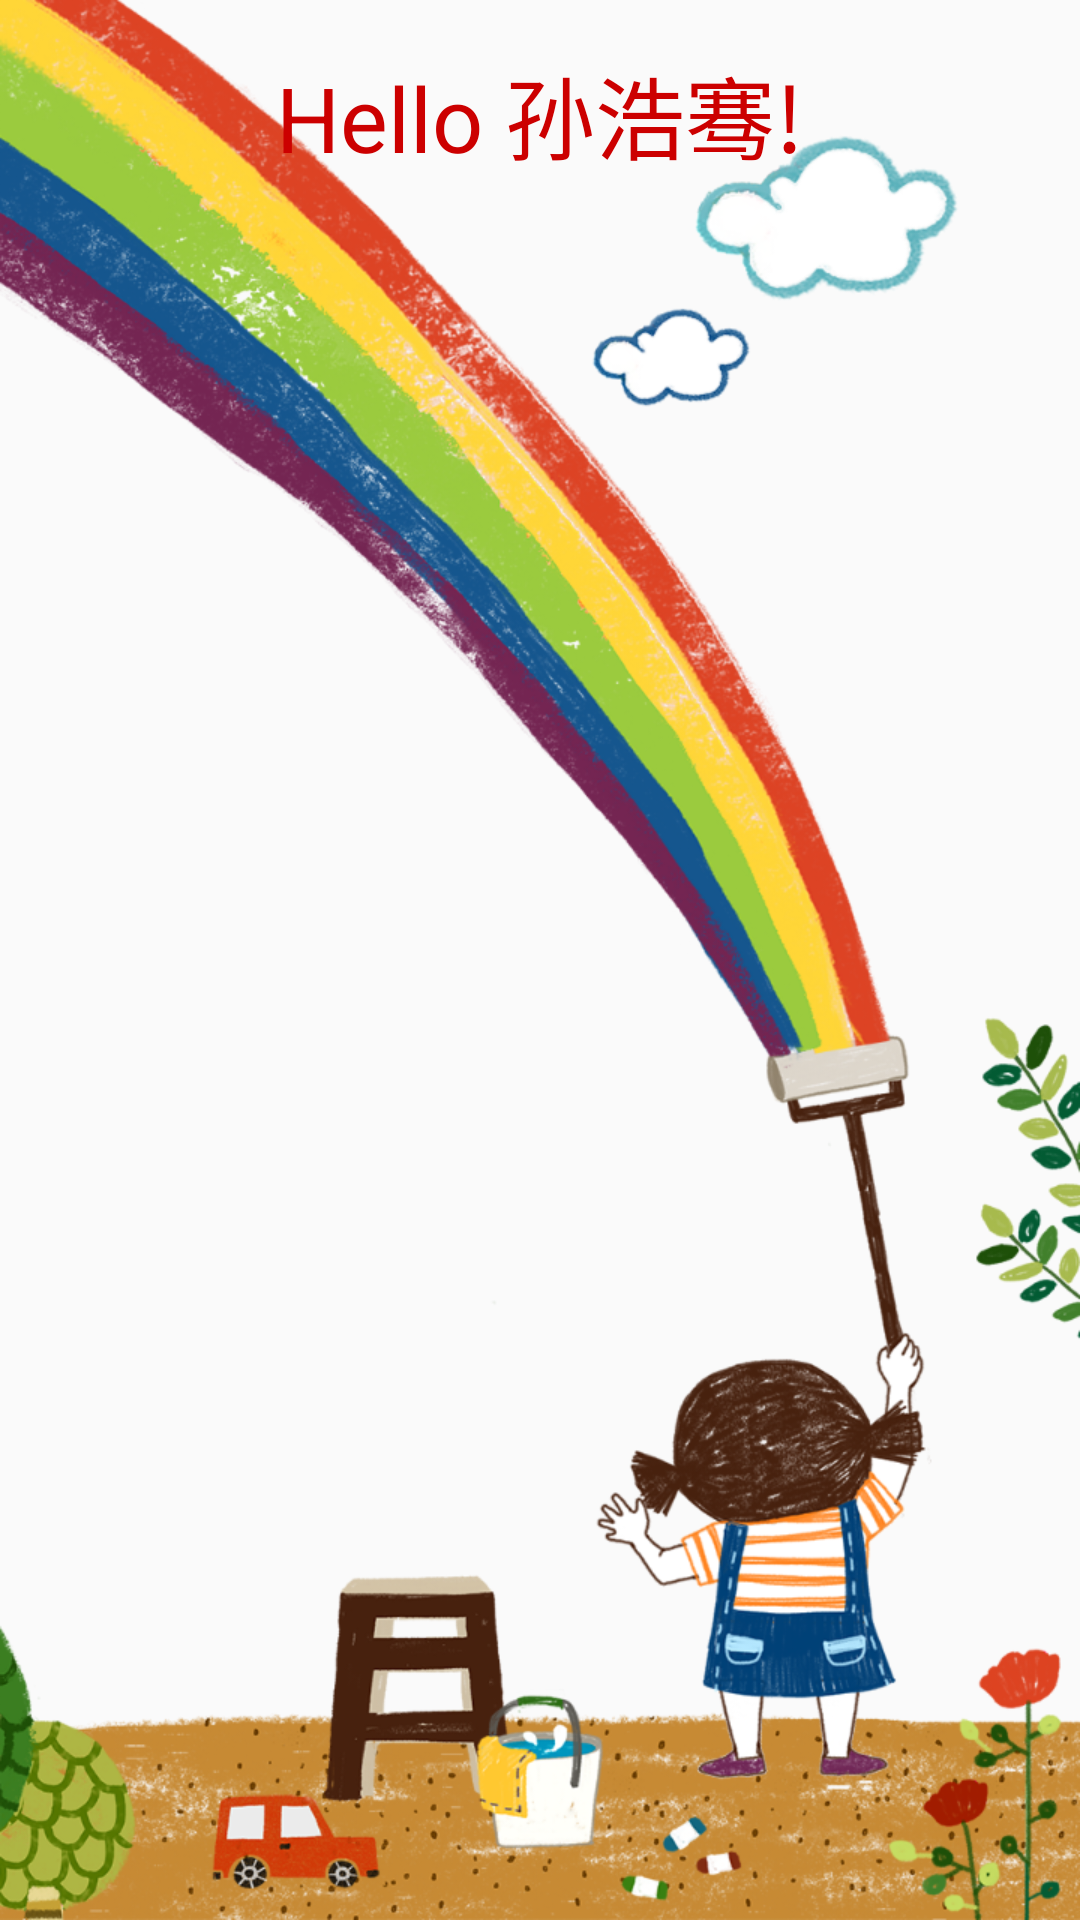

Android layout source for this screen:
<!-- AndroidManifest.xml: application theme AppTheme -->
<!-- res/layout/content_main.xml -->
<?xml version="1.0" encoding="utf-8"?>
<RelativeLayout
    xmlns:android="http://schemas.android.com/apk/res/android"
    xmlns:app="http://schemas.android.com/apk/res-auto"
    xmlns:tools="http://schemas.android.com/tools"
    android:id="@+id/content_main"
    android:layout_width="match_parent"
    android:layout_height="match_parent"
    android:background="@drawable/splash"
    android:paddingBottom="@dimen/activity_vertical_margin"
    android:paddingLeft="@dimen/activity_horizontal_margin"
    android:paddingRight="@dimen/activity_horizontal_margin"
    android:paddingTop="@dimen/activity_vertical_margin"
    app:layout_behavior="@string/appbar_scrolling_view_behavior"
    tools:context="com.shine.sun.babygrowdiary.ui.activity.HomeActivity"
    tools:showIn="@layout/app_bar_main">

    <TextView
        android:id="@+id/tv_hello"
        android:layout_width="wrap_content"
        android:layout_height="wrap_content"
        android:layout_centerHorizontal="true"
        android:text="Hello 孙浩骞!"
        android:textColor="@android:color/holo_red_dark"
        android:textSize="30sp"/>
</RelativeLayout>
<!-- res/layout/app_bar_main.xml (included above) -->
<?xml version="1.0" encoding="utf-8"?>
<LinearLayout
    xmlns:android="http://schemas.android.com/apk/res/android"
    android:layout_width="match_parent"
    android:layout_height="match_parent"
    android:fitsSystemWindows="true"
    android:orientation="vertical">

    <android.support.design.widget.AppBarLayout
        android:layout_width="match_parent"
        android:layout_height="wrap_content"
        android:theme="@style/AppTheme.AppBarOverlay">

        <include layout="@layout/common_toolbar"/>

    </android.support.design.widget.AppBarLayout>

    <android.support.v4.view.ViewPager
        android:id="@+id/view_pager"
        android:layout_width="match_parent"
        android:layout_height="0dp"
        android:layout_weight="1"/>

    <LinearLayout
        android:id="@+id/ll_tabs_layout"
        android:layout_width="match_parent"
        android:layout_height="wrap_content"
        android:layout_gravity="bottom"
        android:orientation="horizontal">

        <TextView
            android:id="@+id/tv_tabs_1"
            android:layout_width="0dp"
            android:layout_height="wrap_content"
            android:layout_marginBottom="2dp"
            android:layout_marginLeft="6dp"
            android:layout_marginRight="6dp"
            android:layout_marginTop="2dp"
            android:layout_weight="1"
            android:alpha="0.8"
            android:background="@android:color/holo_blue_dark"
            android:clickable="true"
            android:drawablePadding="2dp"
            android:drawableTop="@drawable/tabs_home_page"
            android:focusable="true"
            android:gravity="center"
            android:paddingBottom="2dp"
            android:paddingTop="2dp"
            android:text="@string/tab_title_home"
            android:textAllCaps="false"
            android:textColor="@color/tabs_text_color"/>

        <TextView
            android:id="@+id/tv_tabs_2"
            android:layout_width="0dp"
            android:layout_height="wrap_content"
            android:layout_marginBottom="2dp"
            android:layout_marginLeft="6dp"
            android:layout_marginRight="6dp"
            android:layout_marginTop="2dp"
            android:layout_weight="1"
            android:alpha="0.8"
            android:background="@android:color/holo_blue_dark"
            android:clickable="true"
            android:drawablePadding="2dp"
            android:drawableTop="@drawable/tabs_grow_up"
            android:focusable="true"
            android:gravity="center"
            android:paddingBottom="2dp"
            android:paddingTop="2dp"
            android:text="@string/tab_title_grow_up"
            android:textAllCaps="false"
            android:textColor="@color/tabs_text_color"/>

        <TextView
            android:id="@+id/tv_tabs_3"
            android:layout_width="0dp"
            android:layout_height="wrap_content"
            android:layout_marginBottom="2dp"
            android:layout_marginLeft="6dp"
            android:layout_marginRight="6dp"
            android:layout_marginTop="2dp"
            android:layout_weight="1"
            android:alpha="0.8"
            android:background="@android:color/holo_blue_dark"
            android:clickable="true"
            android:drawablePadding="2dp"
            android:drawableTop="@drawable/tabs_history"
            android:focusable="true"
            android:gravity="center"
            android:paddingBottom="2dp"
            android:paddingTop="2dp"
            android:text="@string/tab_title_history"
            android:textAllCaps="false"
            android:textColor="@color/tabs_text_color"/>
    </LinearLayout>

</LinearLayout>
<!-- res/layout/common_toolbar.xml (included above) -->
<?xml version="1.0" encoding="utf-8"?>
<merge xmlns:android="http://schemas.android.com/apk/res/android">

    <android.support.v7.widget.Toolbar
        android:id="@+id/toolbar"
        android:layout_width="match_parent"
        android:layout_height="?attr/actionBarSize"
        android:background="?attr/colorPrimary"
        />
</merge>
<!-- resources referenced by this layout -->
<resources>
  <dimen name="activity_horizontal_margin">16dp</dimen>
  <dimen name="activity_vertical_margin">16dp</dimen>
  <!-- drawable splash: png bitmap (drawable-xhdpi, 622458 bytes) -->
  <!-- drawable tabs_grow_up (drawable) -->
  <?xml version="1.0" encoding="utf-8"?>
  <selector xmlns:android="http://schemas.android.com/apk/res/android">
      <item android:drawable="@drawable/grow_up_selected" android:state_selected="true"/>
      <item android:drawable="@drawable/grow_up_pressed" android:state_pressed="true"/>
      <item android:drawable="@drawable/grow_up_normal"/>
  </selector>
  <!-- drawable tabs_history (drawable) -->
  <?xml version="1.0" encoding="utf-8"?>
  <selector xmlns:android="http://schemas.android.com/apk/res/android">
      <item android:drawable="@drawable/history_selected" android:state_selected="true"/>
      <item android:drawable="@drawable/history_pressed" android:state_pressed="true"/>
      <item android:drawable="@drawable/history_normal"/>
  </selector>
  <!-- drawable tabs_home_page (drawable) -->
  <?xml version="1.0" encoding="utf-8"?>
  <selector xmlns:android="http://schemas.android.com/apk/res/android">
      <item android:drawable="@drawable/home_page_selected" android:state_selected="true"/>
      <item android:drawable="@drawable/home_page_pressed" android:state_pressed="true"/>
      <item android:drawable="@drawable/home_page_normal"/>
  </selector>
  <string name="tab_title_grow_up">growUp</string>
  <string name="tab_title_history">History</string>
  <string name="tab_title_home">Home</string>
  <style name="AppTheme.AppBarOverlay" parent="ThemeOverlay.AppCompat.Dark.ActionBar" />
  <style name="AppTheme" parent="@style/BaseTheme" />
  <!-- drawable grow_up_pressed: png bitmap (drawable-xhdpi, 12042 bytes) -->
  <!-- drawable grow_up_normal: png bitmap (drawable-xhdpi, 14880 bytes) -->
  <!-- drawable home_page_selected: png bitmap (drawable-xhdpi, 11791 bytes) -->
  <!-- drawable home_page_pressed: png bitmap (drawable-xhdpi, 11914 bytes) -->
  <style name="BaseTheme" parent="Theme.AppCompat.Light">
          
          <item name="colorPrimary">@color/colorPrimary</item>
          <item name="colorPrimaryDark">@color/colorPrimaryDark</item>
          <item name="colorAccent">@color/colorAccent</item>
      </style>
  <color name="colorPrimary">#3F51B5</color>
  <color name="colorPrimaryDark">#303F9F</color>
  <color name="colorAccent">#FF4081</color>
</resources>
